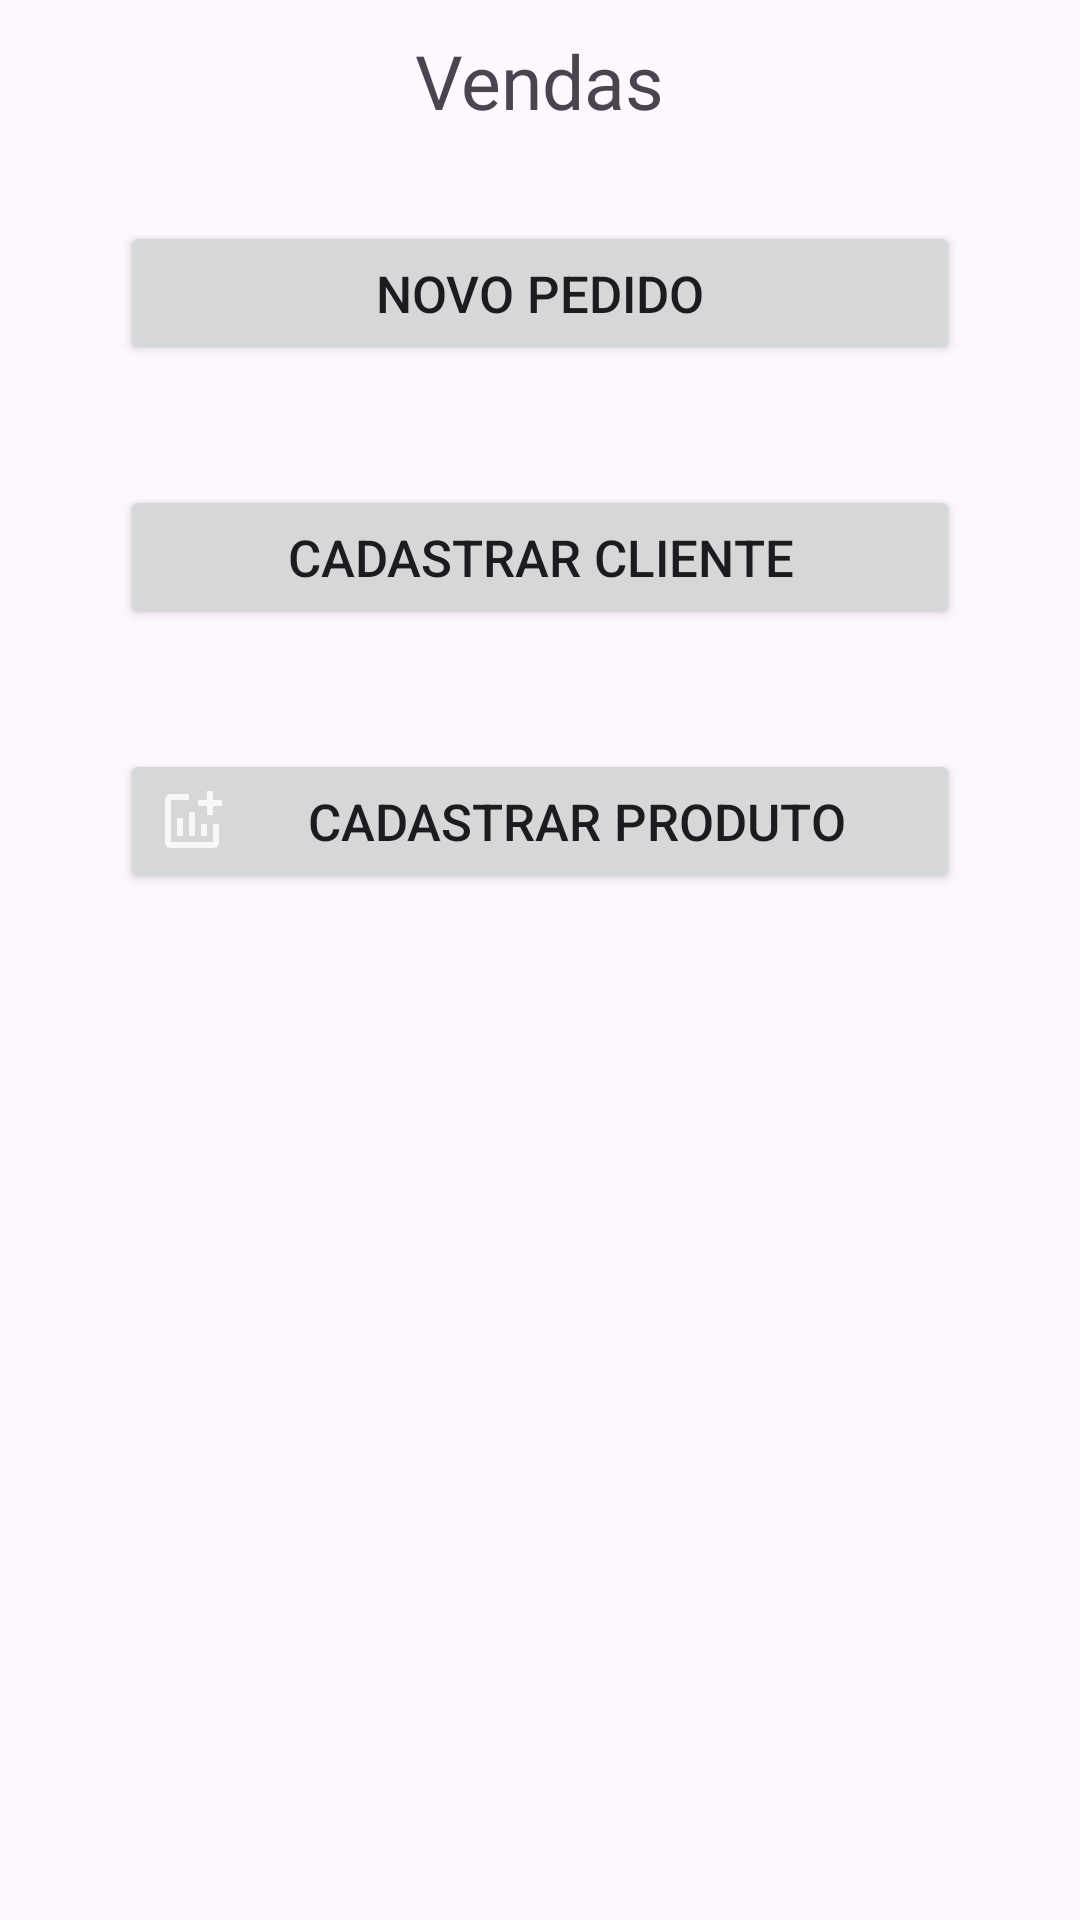

Produce the Android XML layout that renders to this screen, including the resource entries it uses.
<!-- AndroidManifest.xml: application theme Theme.AppVendas -->
<!-- res/layout/activity_main.xml -->
<?xml version="1.0" encoding="utf-8"?>
<LinearLayout xmlns:android="http://schemas.android.com/apk/res/android"
    xmlns:app="http://schemas.android.com/apk/res-auto"
    xmlns:tools="http://schemas.android.com/tools"
    android:layout_width="match_parent"
    android:layout_height="match_parent"
    android:orientation="vertical"
    android:paddingHorizontal="20sp"
    tools:context=".MainActivity">

    <TextView
        android:layout_width="wrap_content"
        android:layout_height="wrap_content"
        android:text="Vendas"
        android:textSize="25sp"
        android:layout_gravity="center"
        android:layout_margin="10dp"/>

    <Button
        android:layout_width="match_parent"
        android:layout_height="wrap_content"
        android:text="Novo Pedido"
        android:drawableLeft="@drawable/ic_add_venda"
        android:textSize="17sp"
        android:layout_margin="20dp"
        android:id="@+id/btnPedidos"/>

    <Button
        android:layout_width="match_parent"
        android:layout_height="wrap_content"
        android:text="Cadastrar Cliente"
        android:drawableLeft="@drawable/ic_add_cliente"
        android:textSize="17sp"
        android:layout_margin="20dp"
        android:id="@+id/btnClientes"/>

    <Button
        android:layout_width="match_parent"
        android:layout_height="wrap_content"
        android:text="Cadastrar Produto"
        android:textSize="17sp"
        android:drawableLeft="@drawable/ic_add_produto"
        android:layout_margin="20dp"
        android:id="@+id/btnProdutos"/>

</LinearLayout>
<!-- resources referenced by this layout -->
<resources>
  <!-- drawable ic_add_produto (drawable-anydpi) -->
  <vector xmlns:android="http://schemas.android.com/apk/res/android"
      android:width="24dp"
      android:height="24dp"
      android:viewportWidth="24"
      android:viewportHeight="24"
      android:tint="#FFFFFF"
      android:alpha="0.8">
    <path
        android:fillColor="@android:color/white"
        android:pathData="M22,5v2h-3v3h-2L17,7h-3L14,5h3L17,2h2v3h3zM19,19L5,19L5,5h6L11,3L5,3c-1.1,0 -2,0.9 -2,2v14c0,1.1 0.9,2 2,2h14c1.1,0 2,-0.9 2,-2v-6h-2v6zM15,13v4h2v-4h-2zM11,17h2L13,9h-2v8zM9,17v-6L7,11v6h2z"/>
  </vector>
  <style name="Theme.AppVendas" parent="Base.Theme.AppVendas" />
  <style name="Base.Theme.AppVendas" parent="Theme.Material3.DayNight.NoActionBar">
          
          
      </style>
</resources>
